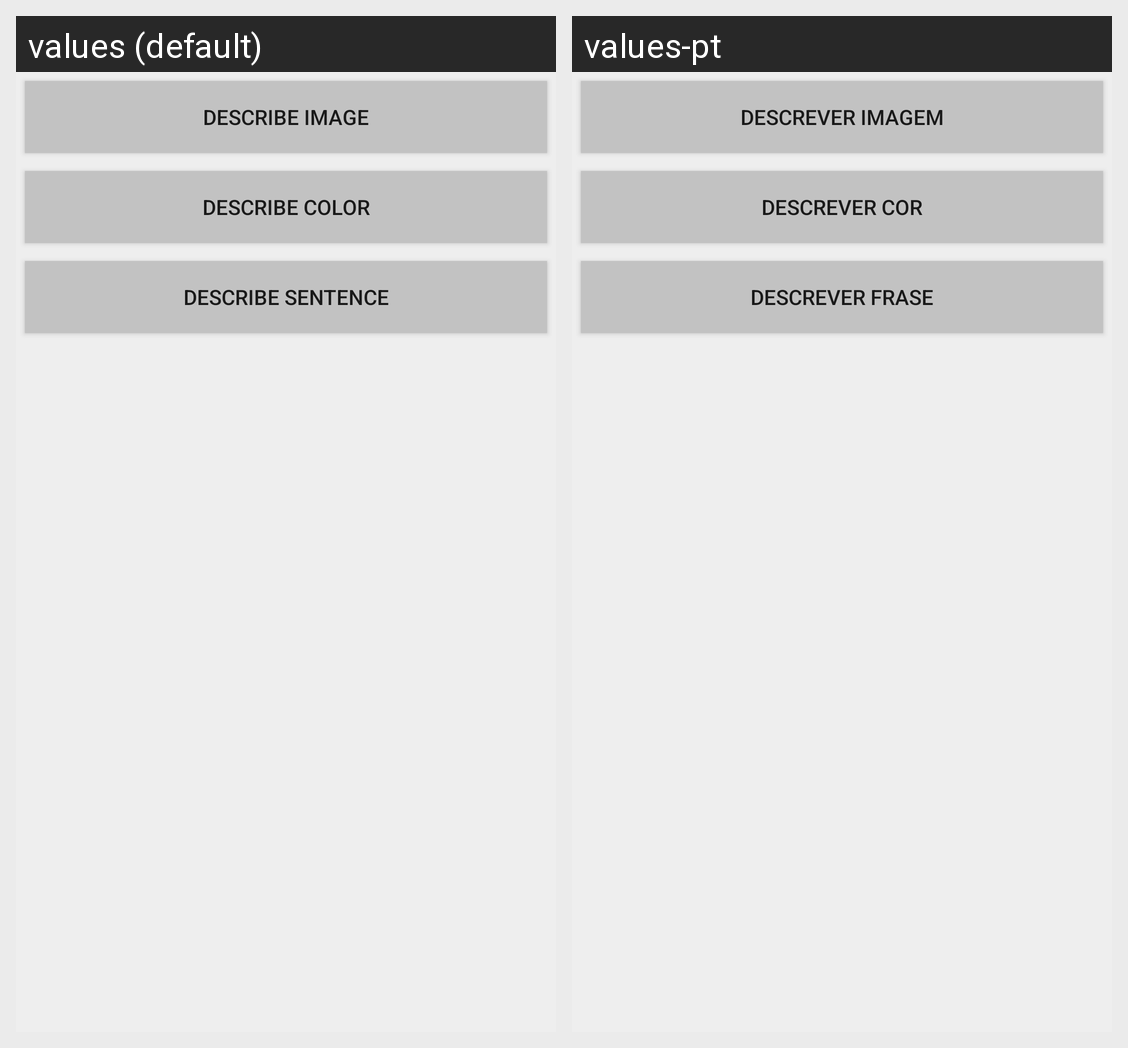

Locale-by-locale string values for the Android screen shown in this grid:
Android screen res/layout/activity_main.xml rendered under 2 locales, left to right: values (default), values-pt. Device: Nexus 5 (rendered at 1080×1920; each locale shown at half size, 540×960, under a caption strip naming it); theme AppTheme.
Strings drawn on this screen, with the default value and each locale's value (text and hints the layout hard-codes, and strings that could not be matched under every locale, appear in the picture but are not listed):

imageLabelDetection
  values: describe image
  values-pt: descrever imagem

imagePropertiesDetection
  values: describe color
  values-pt: descrever cor

imageDocumentTextDetection
  values: describe sentence
  values-pt: descrever frase
